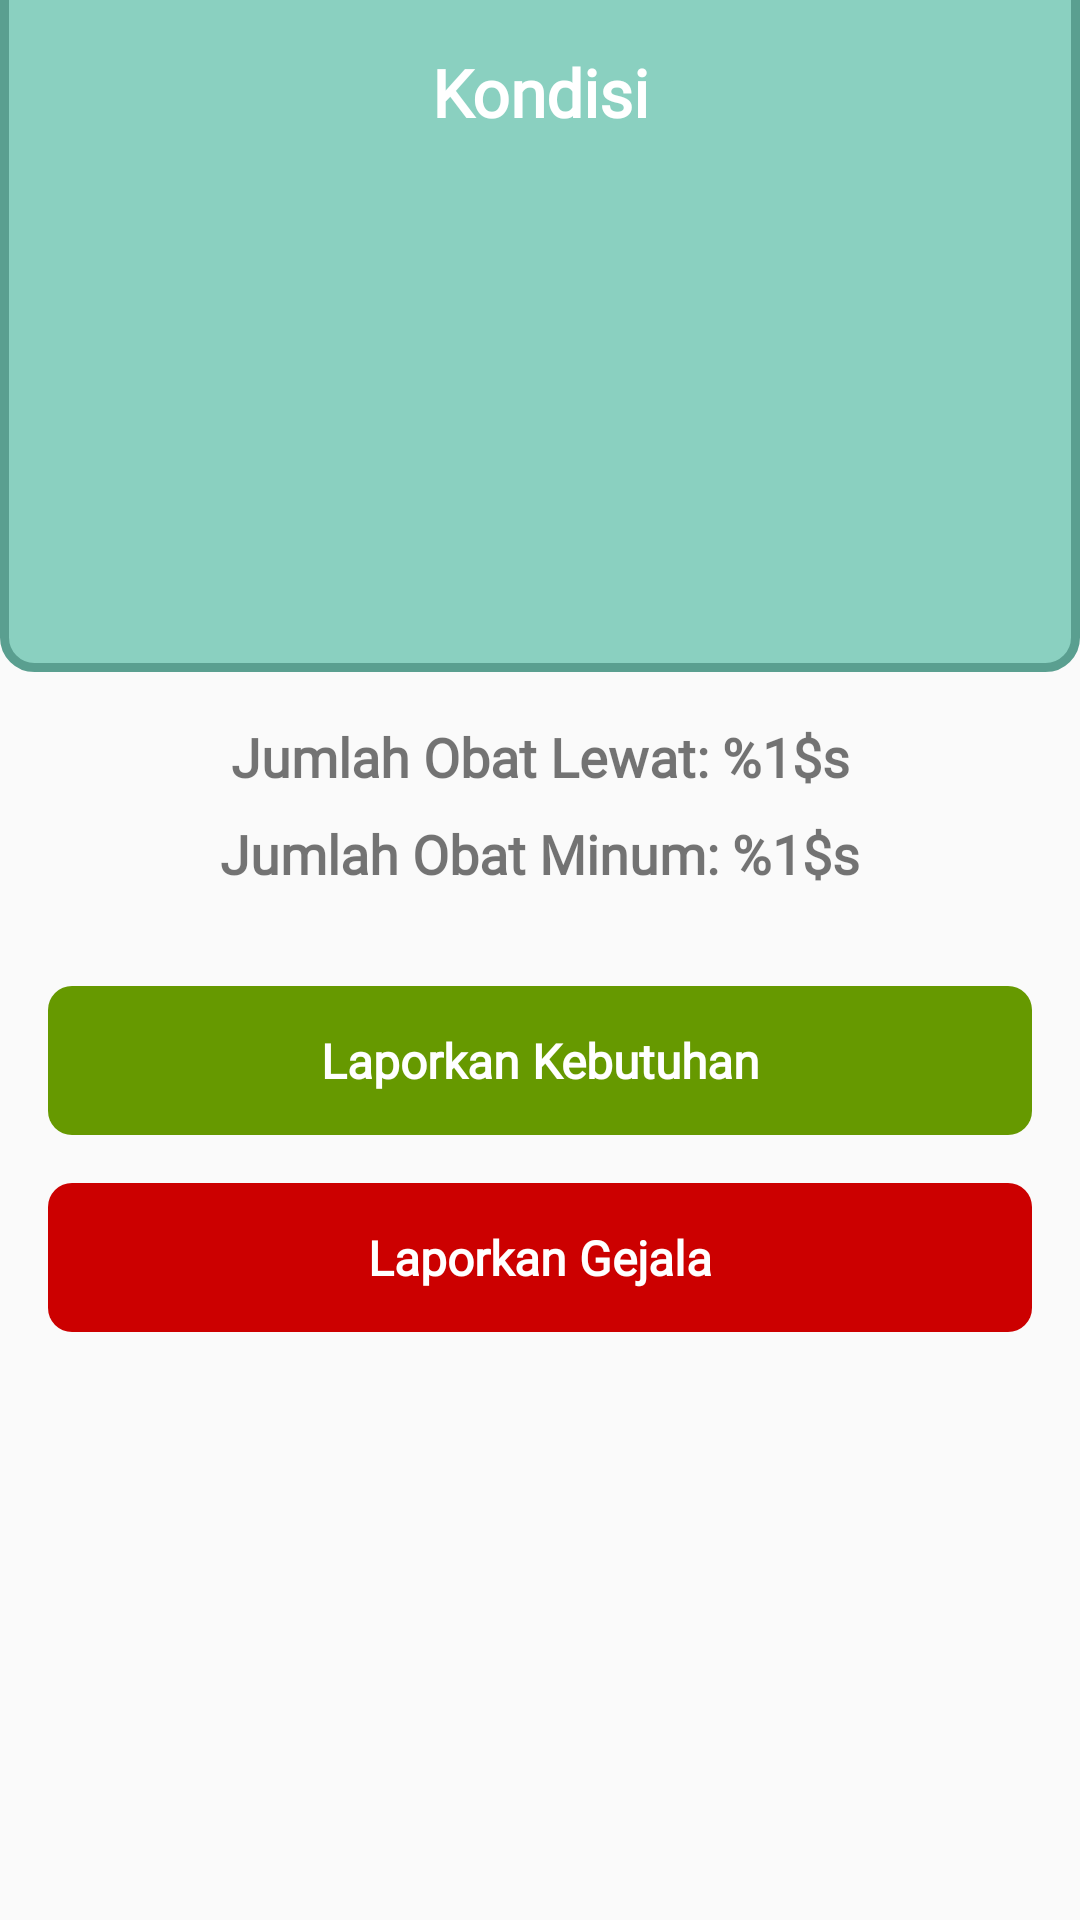

The Android layout XML behind this screen, and the referenced resources:
<!-- AndroidManifest.xml: application theme AppTheme -->
<!-- res/layout/fragment_report_patient.xml -->
<?xml version="1.0" encoding="utf-8"?>
<layout xmlns:android="http://schemas.android.com/apk/res/android"
    xmlns:app="http://schemas.android.com/apk/res-auto"
    xmlns:tools="http://schemas.android.com/tools">

    <data>

        <variable
            name="model"
            type="com.codedirect.elbicare.ui.report_patient.ReportPatientViewModel" />
    </data>

    <androidx.constraintlayout.widget.ConstraintLayout
        android:layout_width="match_parent"
        android:layout_height="match_parent"
        tools:context=".ui.report_patient.ReportPatientFragment">

        <View
            android:id="@+id/view"
            android:layout_width="wrap_content"
            android:layout_height="wrap_content"
            android:background="@drawable/bg_rounded"
            app:layout_constraintBottom_toTopOf="@+id/gl_dashboard_report_patient"
            app:layout_constraintStart_toStartOf="parent" />

        <androidx.constraintlayout.widget.Guideline
            android:id="@+id/gl_dashboard_report_patient"
            android:layout_width="match_parent"
            android:layout_height="wrap_content"
            android:orientation="horizontal"
            app:layout_constraintGuide_percent="0.35" />

        <TextView
            android:id="@+id/tv_report_patient_condition"
            style="@style/TextViewGeneral"
            android:layout_width="0dp"
            android:layout_height="wrap_content"
            android:layout_marginTop="@dimen/margin_default"
            android:text="@string/condition"
            android:textAlignment="center"
            android:textColor="@android:color/white"
            android:textSize="@dimen/text_default_22"
            android:textStyle="bold"
            app:layout_constraintEnd_toEndOf="parent"
            app:layout_constraintStart_toStartOf="parent"
            app:layout_constraintTop_toTopOf="parent" />

        <TextView
            android:id="@+id/tv_report_patient_condition_content"
            style="@style/TextViewGeneral"
            android:layout_width="0dp"
            android:layout_height="wrap_content"
            android:layout_marginTop="@dimen/margin_small"
            android:textAlignment="center"
            android:textColor="@android:color/white"
            android:textSize="@dimen/text_default_18"
            android:textStyle="bold"
            app:layout_constraintEnd_toEndOf="parent"
            app:layout_constraintStart_toStartOf="parent"
            app:layout_constraintTop_toBottomOf="@+id/tv_report_patient_condition"
            tools:text="STABIL" />

        <TextView
            android:id="@+id/tv_report_patient_date"
            style="@style/TextViewGeneral"
            android:layout_width="0dp"
            android:layout_height="wrap_content"
            android:layout_marginTop="@dimen/margin_default"
            android:textAlignment="center"
            android:textColor="@android:color/white"
            android:textSize="@dimen/text_default_18"
            android:textStyle="bold"
            app:layout_constraintEnd_toEndOf="parent"
            app:layout_constraintStart_toStartOf="parent"
            app:layout_constraintTop_toBottomOf="@+id/tv_report_patient_condition_content"
            tools:text="03-10-2020" />

        <TextView
            android:id="@+id/tv_report_patient_status"
            style="@style/TextViewGeneral"
            android:layout_width="0dp"
            android:layout_height="wrap_content"
            android:layout_marginTop="@dimen/margin_default"
            android:text="@string/title_skip_drugs"
            android:textAlignment="center"
            android:textSize="@dimen/text_default_18"
            android:textStyle="bold"
            app:layout_constraintEnd_toEndOf="parent"
            app:layout_constraintStart_toStartOf="parent"
            app:layout_constraintTop_toBottomOf="@+id/view" />

        <TextView
            android:id="@+id/tv_report_patient_drugs"
            style="@style/TextViewGeneral"
            android:layout_width="0dp"
            android:layout_height="wrap_content"
            android:layout_marginTop="@dimen/margin_small"
            android:text="@string/title_drink_drugs"
            android:textAlignment="center"
            android:textSize="@dimen/text_default_18"
            android:textStyle="bold"
            app:layout_constraintEnd_toEndOf="parent"
            app:layout_constraintStart_toStartOf="parent"
            app:layout_constraintTop_toBottomOf="@+id/tv_report_patient_status" />

        <com.google.android.material.button.MaterialButton
            android:id="@+id/btn_report_patient_symptoms"
            style="@style/ButtonGeneralStyle"
            android:layout_width="0dp"
            android:layout_height="wrap_content"
            android:layout_marginTop="@dimen/margin_default"
            android:onClick="@{()->model._openReportPatientSymptoms()}"
            android:padding="@dimen/margin_small"
            android:text="@string/report_symptoms"
            android:textSize="@dimen/text_default"
            android:textStyle="bold"
            app:backgroundTint="@android:color/holo_red_dark"
            app:cornerRadius="@dimen/margin_small"
            app:layout_constraintEnd_toEndOf="parent"
            app:layout_constraintStart_toStartOf="parent"
            app:layout_constraintTop_toBottomOf="@+id/btn_report_patient_needed" />

        <com.google.android.material.button.MaterialButton
            android:id="@+id/btn_report_patient_needed"
            style="@style/ButtonGeneralStyle"
            android:layout_width="0dp"
            android:layout_height="wrap_content"
            android:layout_marginTop="@dimen/margin_medium"
            android:onClick="@{()->model._openReportPatientNeeded()}"
            android:padding="@dimen/margin_small"
            android:text="@string/report_needed"
            android:textSize="@dimen/text_default"
            android:textStyle="bold"
            app:backgroundTint="@android:color/holo_green_dark"
            app:cornerRadius="@dimen/margin_small"
            app:layout_constraintEnd_toEndOf="parent"
            app:layout_constraintStart_toStartOf="parent"
            app:layout_constraintTop_toBottomOf="@+id/tv_report_patient_drugs" />

        <ProgressBar
            android:id="@+id/loading_report_patient"
            android:layout_width="wrap_content"
            android:layout_height="wrap_content"
            android:indeterminateTint="@color/primaryDarkColor"
            android:visibility="invisible"
            app:layout_constraintBottom_toBottomOf="parent"
            app:layout_constraintEnd_toEndOf="parent"
            app:layout_constraintStart_toStartOf="parent"
            app:layout_constraintTop_toBottomOf="@+id/btn_report_patient_symptoms" />


    </androidx.constraintlayout.widget.ConstraintLayout>
</layout>
<!-- resources referenced by this layout -->
<resources>
  <color name="primaryDarkColor">#5a9f90</color>
  <dimen name="margin_default">16dp</dimen>
  <dimen name="margin_medium">32dp</dimen>
  <dimen name="margin_small">8dp</dimen>
  <dimen name="text_default">16sp</dimen>
  <dimen name="text_default_18">18sp</dimen>
  <dimen name="text_default_22">22sp</dimen>
  <!-- drawable bg_rounded (drawable) -->
  <?xml version="1.0" encoding="utf-8"?>
  <shape xmlns:android="http://schemas.android.com/apk/res/android">
      <solid android:color="@color/primaryColor" />
      <stroke
          android:width="3dp"
          android:color="@color/primaryDarkColor" />
      <corners android:radius="10dp" />
      <padding
          android:bottom="0dp"
          android:left="0dp"
          android:right="0dp"
          android:top="0dp" />
  </shape>
  <string name="condition">Kondisi</string>
  <string name="report_needed">Laporkan Kebutuhan</string>
  <string name="report_symptoms">Laporkan Gejala</string>
  <string name="title_drink_drugs">Jumlah Obat Minum: %1$s </string>
  <string name="title_skip_drugs">Jumlah Obat Lewat: %1$s </string>
  <style name="ButtonGeneralStyle">
          <item name="android:layout_marginTop">@dimen/margin_small</item>
          <item name="android:layout_marginRight">@dimen/margin_default</item>
          <item name="android:layout_marginLeft">@dimen/margin_default</item>
          <item name="android:padding">@dimen/margin_small</item>
          <item name="android:textStyle">bold</item>
          <item name="android:fontFamily">@font/quicksand</item>
          <item name="android:textAlignment">center</item>
          <item name="android:background">@drawable/btn_bg_rounded_primary</item>
          <item name="android:textColor">@android:color/white</item>
          <item name="android:textAllCaps">false</item>
      </style>
  <style name="TextViewGeneral">
          <item name="android:layout_marginStart">@dimen/margin_default</item>
          <item name="android:layout_marginEnd">@dimen/margin_default</item>
          <item name="android:fontFamily">@font/quicksand</item>
      </style>
  <style name="AppTheme" parent="Theme.MaterialComponents.Light.DarkActionBar.Bridge">
          
          <item name="colorPrimary">@color/primaryColor</item>
          <item name="colorPrimaryDark">@color/primaryDarkColor</item>
          <item name="colorAccent">@color/primaryLightColor</item>
      </style>
  <color name="primaryColor">#8ad0c0</color>
  <!-- drawable btn_bg_rounded_primary (drawable) -->
  <?xml version="1.0" encoding="utf-8"?>
  <shape xmlns:android="http://schemas.android.com/apk/res/android"
      android:shape="rectangle">
  
      <solid android:color="@color/primaryColor" />
  
      <corners
          android:bottomRightRadius="@dimen/margin_corner_small"
          android:bottomLeftRadius="@dimen/margin_corner_small"
          android:topRightRadius="@dimen/margin_corner_small"
          android:topLeftRadius="@dimen/margin_corner_small"/>
  
  </shape>
  <color name="primaryLightColor">#00bcd4</color>
  <dimen name="margin_corner_small">8dp</dimen>
</resources>
